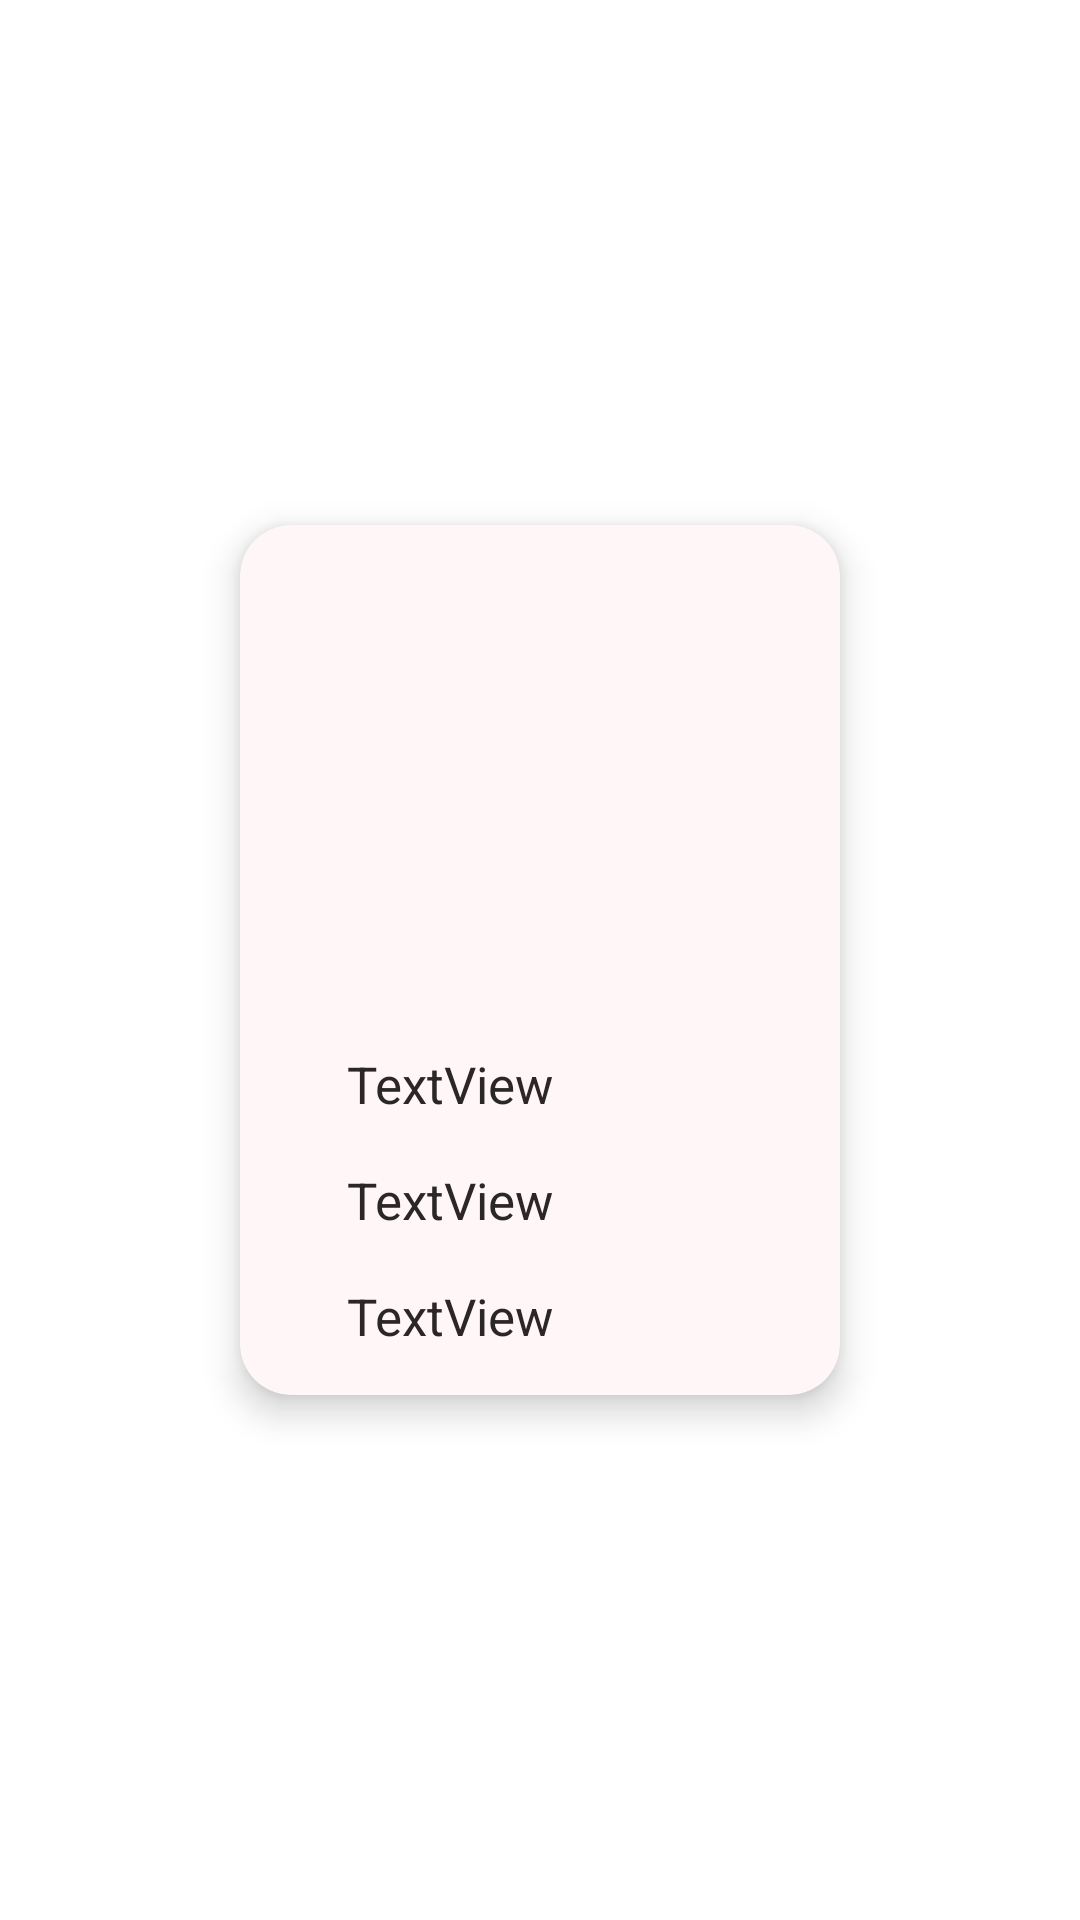

Reconstruct the res/layout file that produces this screen, plus the resources it refers to.
<!-- AndroidManifest.xml: application theme Theme.SnepApplication -->
<!-- res/layout/user_product_item.xml -->
<?xml version="1.0" encoding="utf-8"?>
<androidx.constraintlayout.widget.ConstraintLayout xmlns:android="http://schemas.android.com/apk/res/android"
    xmlns:app="http://schemas.android.com/apk/res-auto"
    xmlns:tools="http://schemas.android.com/tools"
    android:layout_width="wrap_content"
    android:layout_height="wrap_content"
    android:padding="3dp">

    <androidx.cardview.widget.CardView
        android:layout_width="wrap_content"
        android:layout_height="wrap_content"
        android:layout_marginStart="3dp"
        android:layout_marginEnd="3dp"
        app:cardBackgroundColor="#FFF7F7"
        app:cardCornerRadius="17dp"
        app:cardElevation="7dp"
        app:cardUseCompatPadding="true"
        app:layout_constraintBottom_toBottomOf="parent"
        app:layout_constraintEnd_toEndOf="parent"
        app:layout_constraintStart_toStartOf="parent"
        app:layout_constraintTop_toTopOf="parent">

        <androidx.constraintlayout.widget.ConstraintLayout
            android:layout_width="200dp"
            android:layout_height="290dp"
            android:padding="5dp"
            android:gravity="center">

            <TextView
                android:id="@+id/userProductName"
                android:layout_width="wrap_content"
                android:layout_height="wrap_content"
                android:layout_marginTop="20dp"
                android:text="TextView"
                android:textColor="#2C2727"
                android:textSize="17sp"
                app:layout_constraintEnd_toEndOf="@+id/userProductImage"
                app:layout_constraintStart_toStartOf="@+id/userProductImage"
                app:layout_constraintTop_toBottomOf="@+id/userProductImage" />

            <ImageView
                android:id="@+id/userProductImage"
                android:layout_width="0dp"
                android:layout_height="130dp"
                android:layout_marginTop="20dp"
                android:layout_marginEnd="60dp"
                app:layout_constraintEnd_toEndOf="parent"
                app:layout_constraintStart_toStartOf="parent"
                app:layout_constraintTop_toTopOf="parent"
                tools:srcCompat="@tools:sample/avatars" />

            <TextView
                android:id="@+id/userProductPrice"
                android:layout_width="wrap_content"
                android:layout_height="wrap_content"
                android:layout_marginTop="16dp"
                android:text="TextView"
                android:textColor="#2C2727"
                android:textSize="17sp"
                app:layout_constraintStart_toStartOf="@+id/userProductName"
                app:layout_constraintTop_toBottomOf="@+id/userProductName" />

            <TextView
                android:id="@+id/userproductcat"
                android:layout_width="wrap_content"
                android:layout_height="wrap_content"
                android:layout_marginTop="16dp"
                android:layout_marginBottom="10dp"
                android:text="TextView"
                android:textColor="#2C2727"
                android:textSize="17sp"
                app:layout_constraintBottom_toBottomOf="parent"
                app:layout_constraintEnd_toEndOf="@+id/userProductPrice"
                app:layout_constraintStart_toStartOf="@+id/userProductPrice"
                app:layout_constraintTop_toBottomOf="@+id/userProductPrice" />
        </androidx.constraintlayout.widget.ConstraintLayout>
    </androidx.cardview.widget.CardView>

</androidx.constraintlayout.widget.ConstraintLayout>
<!-- resources referenced by this layout -->
<resources>
  <style name="Theme.SnepApplication" parent="Theme.MaterialComponents.DayNight.NoActionBar">
          
          <item name="colorPrimary">@color/purple_500</item>
          <item name="colorPrimaryVariant">@color/purple_700</item>
          <item name="colorOnPrimary">@color/white</item>
          
          <item name="colorSecondary">@color/teal_200</item>
          <item name="colorSecondaryVariant">@color/teal_700</item>
          <item name="colorOnSecondary">@color/black</item>
          
          <item name="android:statusBarColor" tools:targetApi="l">?attr/colorPrimaryVariant</item>
          
      </style>
  <!-- not gathered from this repository: default colours our renderer supplied (Android Studio template values) -->
  <color name="purple_500">#FF6200EE</color>
  <color name="purple_700">#FF3700B3</color>
  <color name="teal_200">#FF03DAC5</color>
  <color name="teal_700">#FF018786</color>
  <color name="black">#FF000000</color>
  <color name="white">#FFFFFFFF</color>
</resources>
